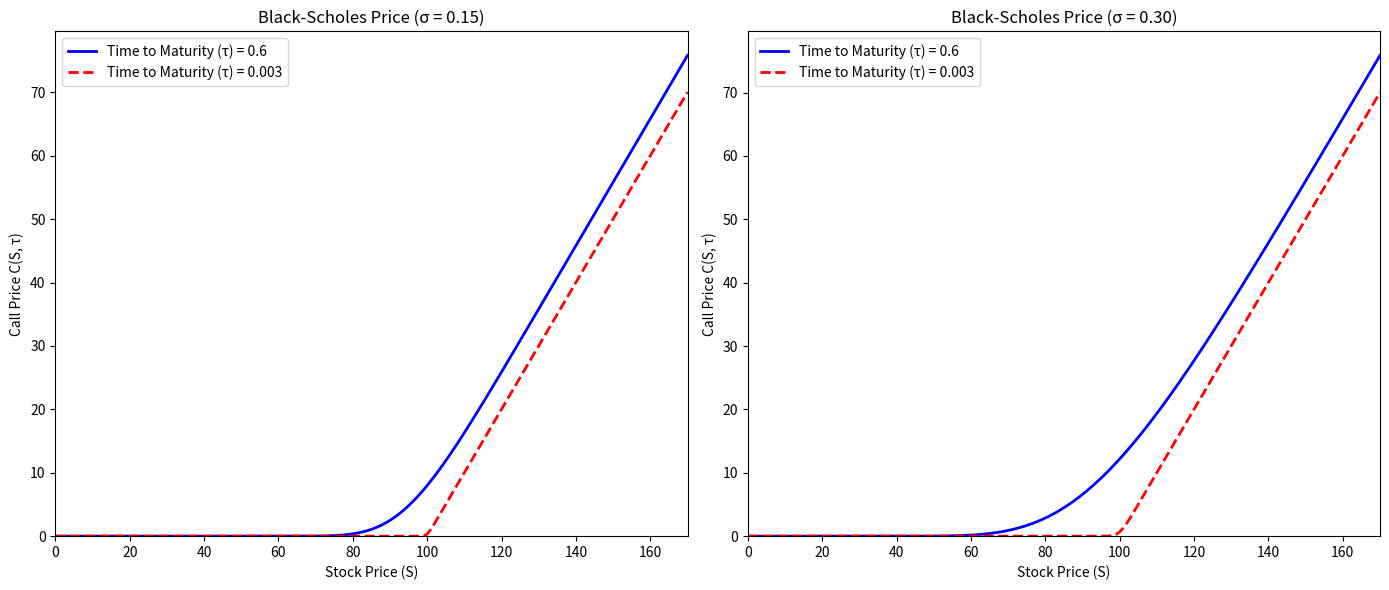

This chart was generated by the following Python code:
import numpy as np
import matplotlib.pyplot as plt
from scipy.stats import norm

def bs_call(S, K, r, tau, sigma):
    """
    Calculates the Black-Scholes formula for a European call option price.
    """
    # To prevent division by zero or log of zero, S is treated as a small positive number if it's 0.
    S = np.maximum(S, 1e-10)
    
    d1 = (np.log(S / K) + (r + (sigma ** 2 / 2)) * tau) / (sigma * np.sqrt(tau))
    d2 = d1 - sigma * np.sqrt(tau)
    C = S * norm.cdf(d1) - K * np.exp(-r * tau) * norm.cdf(d2)
    return C

# Input parameters
lb = 0         # Lower limit of x-axis
ub = 170       # Upper limit of x-axis
S = np.arange(lb, ub + 1)  # Stock price range

K = 100       # Strike price
r = 0.1       # Risk-free interest rate
tau = 0.6       # Time to maturity (blue line)
tau2 = 0.003     # Time to maturity (red dotted line)
sigma = 0.15      # Volatility for the first plot
sigma2 = 0.3       # Volatility for the second plot

# Calculate Black-Scholes prices for the different scenarios
call1 = bs_call(S, K, r, tau, sigma)
call1_2 = bs_call(S, K, r, tau2, sigma)
call2 = bs_call(S, K, r, tau, sigma2)
call2_2 = bs_call(S, K, r, tau2, sigma2)

# Set up a figure with two subplots, similar to R's par(mfrow=c(1, 2))
fig, axs = plt.subplots(1, 2, figsize=(14, 6))

# --- Plot 1: sigma = 0.15 ---
axs[0].plot(S, call1, color="blue", linewidth=2, label=f"Time to Maturity (τ) = {tau}")
axs[0].plot(S, call1_2, color="red", linewidth=2, linestyle="--", label=f"Time to Maturity (τ) = {tau2}")
axs[0].set_title("Black-Scholes Price (σ = 0.15)")
axs[0].set_xlabel("Stock Price (S)")
axs[0].set_ylabel("Call Price C(S, τ)")
axs[0].set_xlim(lb, ub)
axs[0].set_ylim(0, max(call1) * 1.05) # Add 5% padding to y-axis
axs[0].legend()

# --- Plot 2: sigma = 0.30 ---
axs[1].plot(S, call2, color="blue", linewidth=2, label=f"Time to Maturity (τ) = {tau}")
axs[1].plot(S, call2_2, color="red", linewidth=2, linestyle="--", label=f"Time to Maturity (τ) = {tau2}")
axs[1].set_title("Black-Scholes Price (σ = 0.30)")
axs[1].set_xlabel("Stock Price (S)")
axs[1].set_ylabel("Call Price C(S, τ)")
axs[1].set_xlim(lb, ub)
axs[1].set_ylim(0, max(call2) * 1.05) # Add 5% padding to y-axis
axs[1].legend()

# Display the plots
plt.tight_layout()
plt.show()
